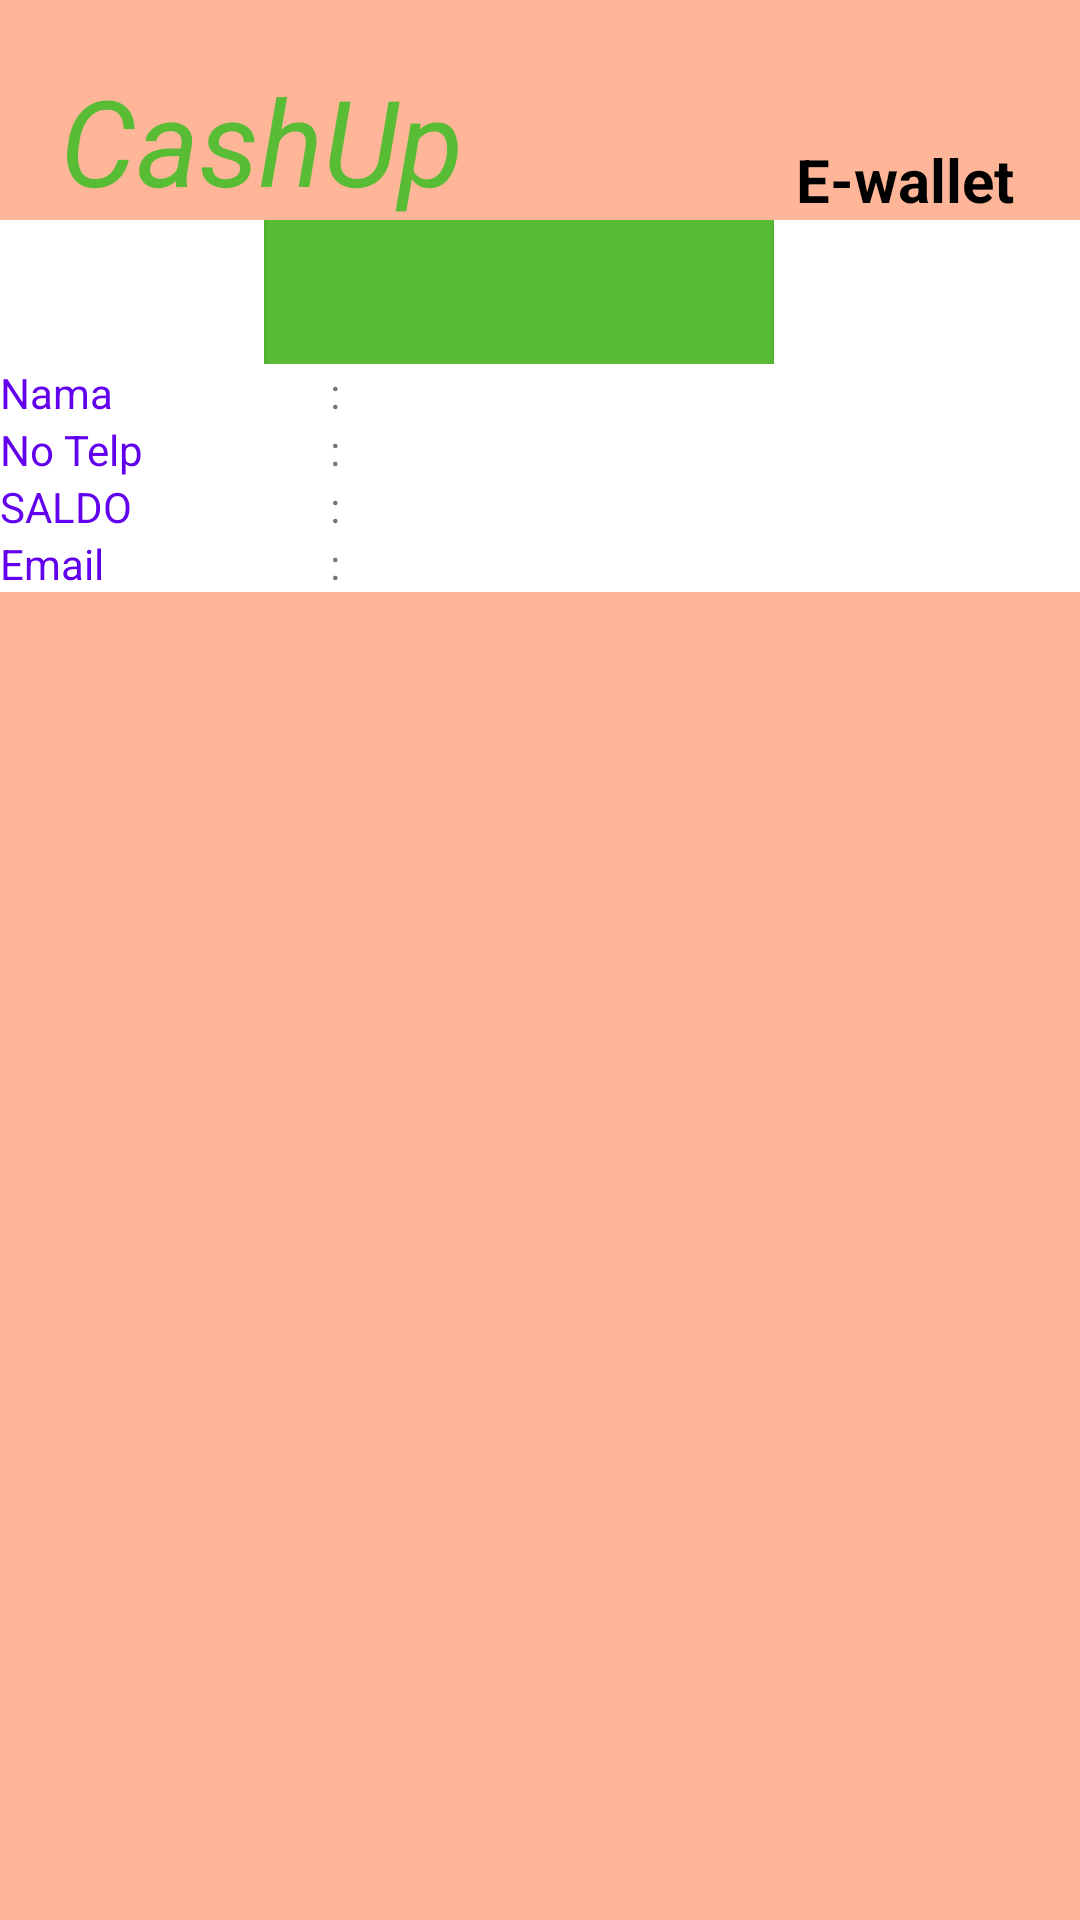

Layout XML and referenced resources for this Android screen:
<!-- AndroidManifest.xml: application theme Theme.UAS_F_PBP_Kelompok_6 -->
<!-- res/layout/informasi.xml -->
<?xml version="1.0" encoding="utf-8"?>
<RelativeLayout xmlns:android="http://schemas.android.com/apk/res/android"
    android:layout_width="match_parent"
    android:layout_height="match_parent"
    android:background="@color/sand">
    <TextView
        android:id="@+id/tvcashup"
        android:layout_width="wrap_content"
        android:layout_height="wrap_content"
        android:text="CashUp"
        android:drawableRight="@drawable/ic_baseline_monetization_on_24"
        android:layout_marginTop="20dp"
        android:layout_marginLeft="20dp"
        android:textColor="@color/green"
        android:textSize="40dp"
        android:textStyle="italic"/>

    <TextView
        android:layout_width="wrap_content"
        android:layout_height="wrap_content"
        android:layout_alignBottom="@+id/tvcashup"
        android:layout_alignParentRight="true"
        android:layout_marginRight="22dp"
        android:text="E-wallet"
        android:textColor="@color/black"
        android:textSize="20dp"
        android:textStyle="bold" />
    <TableLayout
        android:id="@+id/tabel"
        android:layout_width="fill_parent"
        android:layout_height="wrap_content"
        android:layout_below="@+id/tvcashup"
        android:background="@color/green"
        android:stretchColumns="1">
        <TableRow>
            <Button
                android:id="@+id/btnback1"
                android:background="@color/white"
                android:text="Back"
                android:textColor="@color/white"
                android:textSize="10pt"
                android:gravity="right|center_vertical"
                android:paddingTop="10dp"/>
            <Button
                android:id="@+id/btnlogout1"
                android:background="@color/white"
                android:text="Log out"
                android:textColor="@color/white"
                android:layout_marginLeft="170dp"
                android:textSize="10pt"
                android:gravity="right|center_vertical"
                android:paddingTop="10dp"/>
        </TableRow>
    </TableLayout>
    <LinearLayout
        android:layout_below="@+id/tabel"
        android:layout_width="fill_parent"
        android:layout_height="wrap_content"
        android:orientation="vertical">
    <Spinner
        android:id="@+id/spin1"
        android:layout_width="fill_parent"
        android:layout_height="wrap_content"
        android:background="@color/purple_500"/>
        <TableLayout
            android:id="@+id/tabelinfo"
            android:layout_width="fill_parent"
            android:layout_height="wrap_content"
            android:background="@color/white">

            <TableRow
                android:layout_width="fill_parent"
                android:layout_height="wrap_content">
                <TextView
                    android:text="Nama"
                    android:textColor="@color/purple_500"
                    android:layout_width="50dp"/>
                <TextView
                    android:text=":"
                    android:layout_marginLeft="60dp"/>

                <TextView
                    android:id="@+id/namainfo"
                    android:layout_height="match_parent"
                    android:text=""
                    android:textColor="@color/purple_500" />
            </TableRow>
            <TableRow
                android:layout_width="fill_parent"
                android:layout_height="wrap_content">
                <TextView
                    android:text="No Telp"
                    android:textColor="@color/purple_500"
                    android:layout_width="50dp"/>
                <TextView
                    android:text=":"
                    android:layout_marginLeft="60dp"/>

                <TextView
                    android:id="@+id/notelpinfo"
                    android:text=""
                    android:textColor="@color/purple_500"/>
            </TableRow>

        </TableLayout>
        <TableLayout
            android:id="@+id/tabelinfo2"
            android:layout_width="fill_parent"
            android:layout_height="wrap_content"
            android:background="@color/white">

            <TableRow
                android:layout_width="fill_parent"
                android:layout_height="wrap_content">
                <TextView
                    android:text="SALDO"
                    android:textColor="@color/purple_500"
                    android:layout_width="50dp"/>
                <TextView
                    android:text=":"
                    android:layout_marginLeft="60dp"/>
                <TextView
                    android:id="@+id/saldoinfo"
                    android:text=""
                    android:textColor="@color/purple_500"/>
            </TableRow>

        </TableLayout>
        <TableLayout
            android:id="@+id/tabelinfo3"
            android:layout_width="fill_parent"
            android:layout_height="wrap_content"
            android:background="@color/white">

            <TableRow
                android:layout_width="fill_parent"
                android:layout_height="wrap_content">
                <TextView
                    android:text="Email"
                    android:textColor="@color/purple_500"
                    android:layout_width="50dp"/>
                <TextView
                    android:text=":"
                    android:layout_marginLeft="60dp"/>
                <TextView
                    android:id="@+id/emailinfo"
                    android:text=""
                    android:textColor="@color/purple_500"/>
            </TableRow>

        </TableLayout>
</LinearLayout>
</RelativeLayout>
<!-- resources referenced by this layout -->
<resources>
  <color name="black">#FF000000</color>
  <color name="green">#58BC35</color>
  <color name="purple_500">#FF6200EE</color>
  <color name="sand">#FFB698</color>
  <color name="white">#FFFFFFFF</color>
  <style name="Theme.UAS_F_PBP_Kelompok_6" parent="Theme.MaterialComponents.DayNight.DarkActionBar">
          
          <item name="colorPrimary">@color/green</item>
          <item name="colorPrimaryVariant">@color/teal_200</item>
          <item name="colorOnPrimary">@color/white</item>
          
          <item name="colorSecondary">@color/teal_200</item>
          <item name="colorSecondaryVariant">@color/teal_700</item>
          <item name="colorOnSecondary">@color/black</item>
          
          <item name="android:statusBarColor" tools:targetApi="l">?attr/colorPrimaryVariant</item>
          
      </style>
  <color name="teal_200">#FF03DAC5</color>
  <color name="teal_700">#FF018786</color>
</resources>
